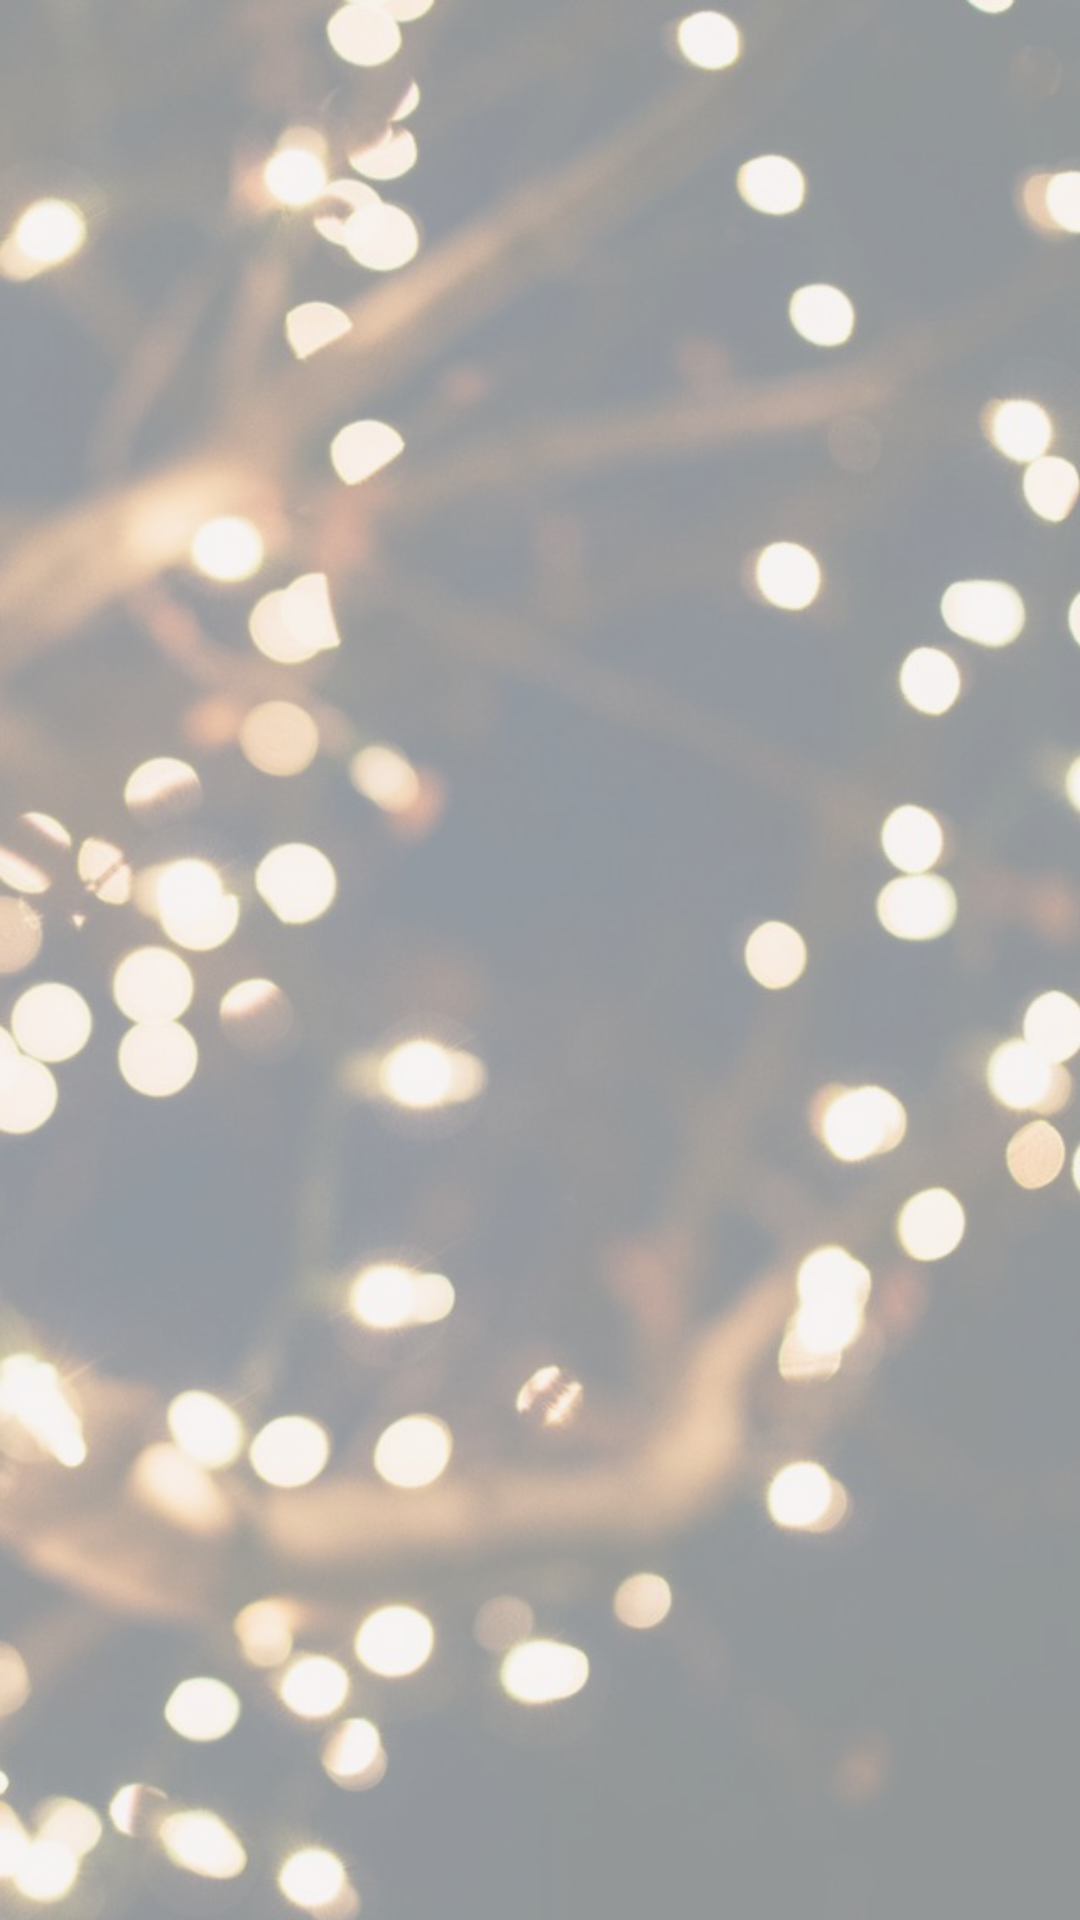

Layout XML and referenced resources for this Android screen:
<!-- AndroidManifest.xml: application theme AppTheme -->
<!-- res/layout/fragment_categorywise_product.xml -->
<?xml version="1.0" encoding="utf-8"?>
<RelativeLayout xmlns:android="http://schemas.android.com/apk/res/android"
    xmlns:app="http://schemas.android.com/apk/res-auto"
    android:layout_width="match_parent"
    android:layout_height="match_parent"
    android:background="@drawable/blur_background"
    android:orientation="vertical">

    <View
        android:layout_width="match_parent"
        android:layout_height="match_parent"
        android:background="#99F5F0F0" />

    <android.support.v4.widget.NestedScrollView
        android:id="@+id/nested_scroll"
        android:layout_width="match_parent"
        android:layout_height="match_parent"
        app:layout_behavior="@string/appbar_scrolling_view_behavior">

        <LinearLayout
            android:layout_width="match_parent"
            android:layout_height="wrap_content"
            android:orientation="vertical">

            <android.support.v7.widget.RecyclerView
                android:id="@+id/rv_categorywise_product"
                android:layout_width="match_parent"
                android:layout_height="wrap_content"
                android:clipToPadding="false"
                android:nestedScrollingEnabled="true"
                android:orientation="vertical"
                android:padding="@dimen/space_15" />

        </LinearLayout>

    </android.support.v4.widget.NestedScrollView>

</RelativeLayout>
<!-- resources referenced by this layout -->
<resources>
  <dimen name="space_15">15dp</dimen>
  <!-- drawable blur_background: jpg bitmap (drawable, 70215 bytes) -->
  <style name="AppTheme" parent="Theme.AppCompat.Light.NoActionBar">
          
         
          
          
          <item name="colorPrimary">@color/white</item>
          <item name="colorPrimaryDark">@color/white</item>
          <item name="colorAccent">@color/color_grey_600</item>
          <item name="android:windowLightStatusBar">true</item>
          
          <item name="drawerArrowStyle">@style/DrawerHamburgerStyle</item>
          <item name="android:textAllCaps">false</item>
          <item name="android:windowActionBar">false</item>
          <item name="windowActionBar">false</item>
          
          <item name="windowNoTitle">true</item>
          <item name="android:windowIsTranslucent">true</item>
          <item name="android:windowBackground">@color/whiteColor</item>
      </style>
  <color name="white">#ffffff</color>
  <color name="color_grey_600">#757575</color>
  <style name="DrawerHamburgerStyle" parent="@style/Widget.AppCompat.DrawerArrowToggle">
          <item name="spinBars">true</item>
          <item name="color">@android:color/black</item>
      </style>
  <color name="whiteColor">#FFFFFF</color>
</resources>
